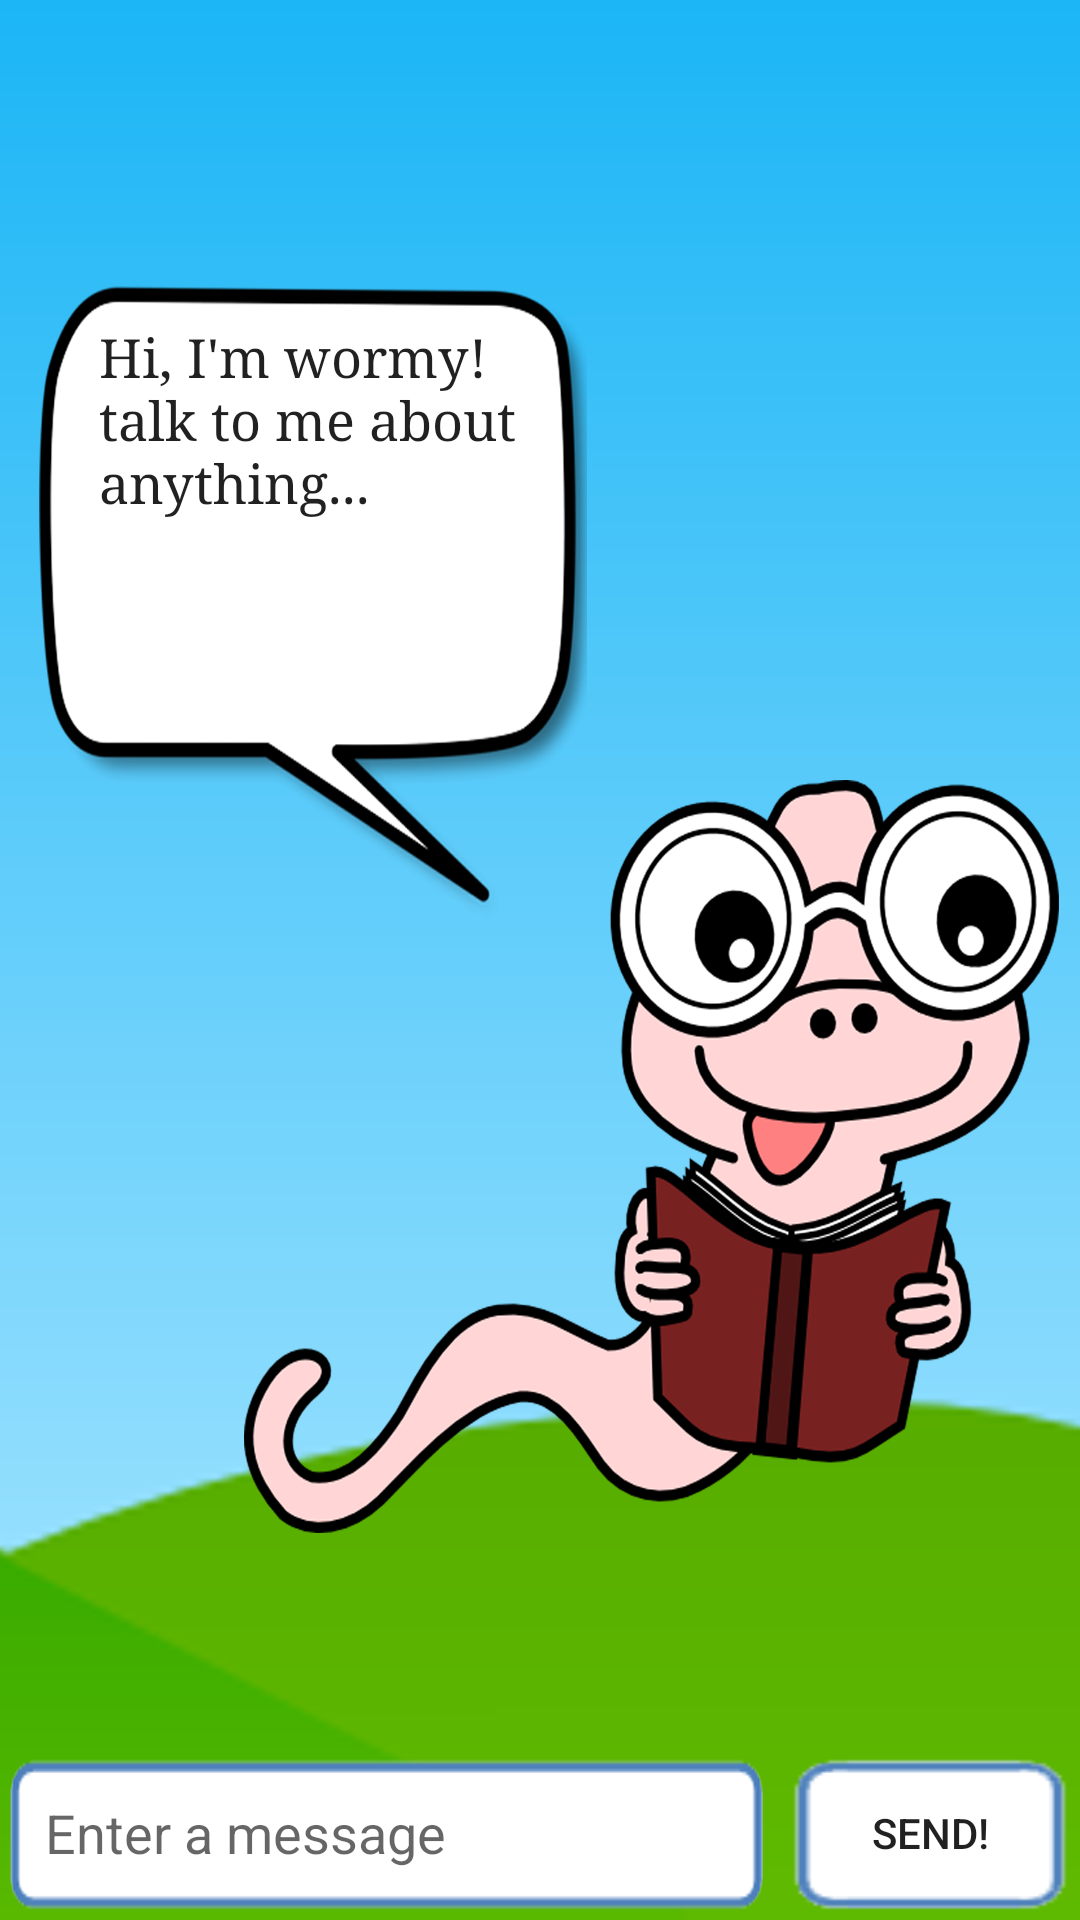

Here is an Android app screen rendered from its layout file. Give the layout XML and the strings, colors and styles it references.
<!-- AndroidManifest.xml: application theme AppTheme -->
<!-- res/layout/activity_main.xml -->
<LinearLayout xmlns:android="http://schemas.android.com/apk/res/android"
    xmlns:tools="http://schemas.android.com/tools"
    android:layout_width="match_parent"
    android:layout_height="match_parent"
    android:orientation="vertical"
    android:background="@drawable/background4">

    
        
        
        
        

    <LinearLayout xmlns:android="http://schemas.android.com/apk/res/android"
        android:layout_width="match_parent"
        android:layout_height="match_parent"
        android:layout_weight="1"
        android:orientation="vertical">

        
            
            
            
            
            

        <LinearLayout xmlns:android="http://schemas.android.com/apk/res/android"
            android:layout_width="match_parent"
            android:layout_height="match_parent"
            android:layout_weight="5"
            android:orientation="vertical">
            </LinearLayout>

        <LinearLayout xmlns:android="http://schemas.android.com/apk/res/android"
            android:layout_width="match_parent"
            android:layout_height="match_parent"
            android:layout_weight="1"
            android:orientation="horizontal">


            <LinearLayout xmlns:android="http://schemas.android.com/apk/res/android"
                android:layout_width="match_parent"
                android:layout_height="match_parent"
                android:layout_weight="5"
                android:orientation="horizontal">
                </LinearLayout>

            <LinearLayout xmlns:android="http://schemas.android.com/apk/res/android"
                android:layout_width="match_parent"
                android:layout_height="match_parent"
                android:layout_weight="3"
                android:orientation="horizontal">
                <EditText
                    android:layout_marginTop="10dp"
                    android:id="@+id/bot_message"
                    android:layout_width="wrap_content"
                    android:layout_height="wrap_content"
                    android:paddingRight="15dp"
                    android:clickable="false"
                    android:editable="false"
                    android:text="@string/bot_message_text"
                    android:elegantTextHeight="false"
                    android:focusable="false"
                    android:linksClickable="true"
                    android:outlineProvider="none"

                    android:background="#00ffffff"
                    android:typeface="serif" />
                </LinearLayout>




            <LinearLayout xmlns:android="http://schemas.android.com/apk/res/android"
                android:layout_width="match_parent"
                android:layout_height="match_parent"
                android:layout_weight="3"
                android:orientation="horizontal">
            </LinearLayout>


        </LinearLayout>


    </LinearLayout>

    <LinearLayout xmlns:android="http://schemas.android.com/apk/res/android"
        xmlns:tools="http://schemas.android.com/tools"
        android:layout_width="match_parent"
        android:layout_height="match_parent"
        android:layout_weight="10"
        android:orientation="horizontal"

        >

        <EditText
            android:id="@+id/user_message"
            android:layout_width="0dp"
            android:layout_height="fill_parent"
            android:paddingLeft="15dp"
            android:paddingRight="10dp"
            android:paddingTop="8dp"
            android:paddingBottom="8dp"
            android:layout_weight="1"
            android:background="@drawable/textbox2"
            android:hint="@string/edit_message" />

        <Button
            android:id="@+id/send_button"
            android:layout_width="100dp"
            android:layout_height="fill_parent"
            android:textAlignment="center"
            android:onClick="SendMessage"
            android:background="@drawable/sendbutton"
            android:text="@string/button_send" />

    </LinearLayout>




</LinearLayout>
<!-- resources referenced by this layout -->
<resources>
  <!-- drawable background2: png bitmap (drawable-xxhdpi, 264090 bytes) -->
  <!-- drawable background4: png bitmap (drawable-xxhdpi, 239523 bytes) -->
  <!-- drawable sendbutton: png bitmap (drawable-xxhdpi, 975 bytes) -->
  <!-- drawable textbox2: png bitmap (drawable-xxhdpi, 2402 bytes) -->
  <string name="bot_message_label">Bot says:</string>
  <string name="bot_message_text">"Hi, I'm wormy! talk to me about anything..."</string>
  <string name="button_send">Send!</string>
  <string name="edit_message">Enter a message</string>
  <style name="AppTheme" parent="Theme.AppCompat.Light.NoActionBar">
      
          
      </style>
</resources>
